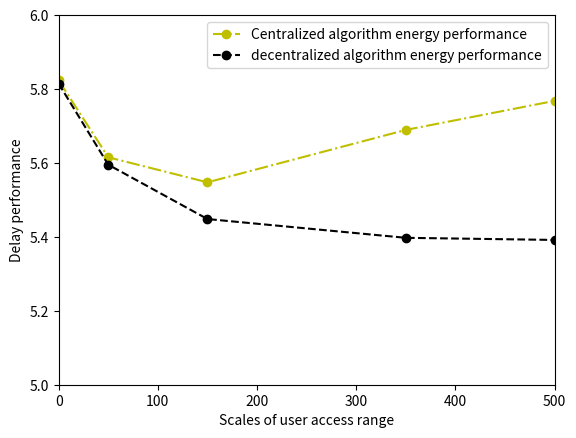

Write Python code to recreate this figure.
import matplotlib.pyplot as plt
import numpy as np

# delay performance
# weight of delay=0
user_ranges = [0, 50, 150, 350, 500]

plt.xlabel("Scales of user access range")
plt.ylabel("Delay performance")

plt.xlim(user_ranges[0],user_ranges[len(user_ranges)-1])
plt.ylim(5,6)


cen_overheads=[5.823202,5.615459,5.547590,5.689402,5.768026]

plt.plot(user_ranges,cen_overheads,'oy-.',label=u'Centralized algorithm energy performance')
plt.legend()

decen_overheads=[5.814609,5.595302,5.448254,5.397470,5.391710]

plt.plot(user_ranges,decen_overheads,'ok--',label=u'decentralized algorithm energy performance')
plt.legend()

plt.show()